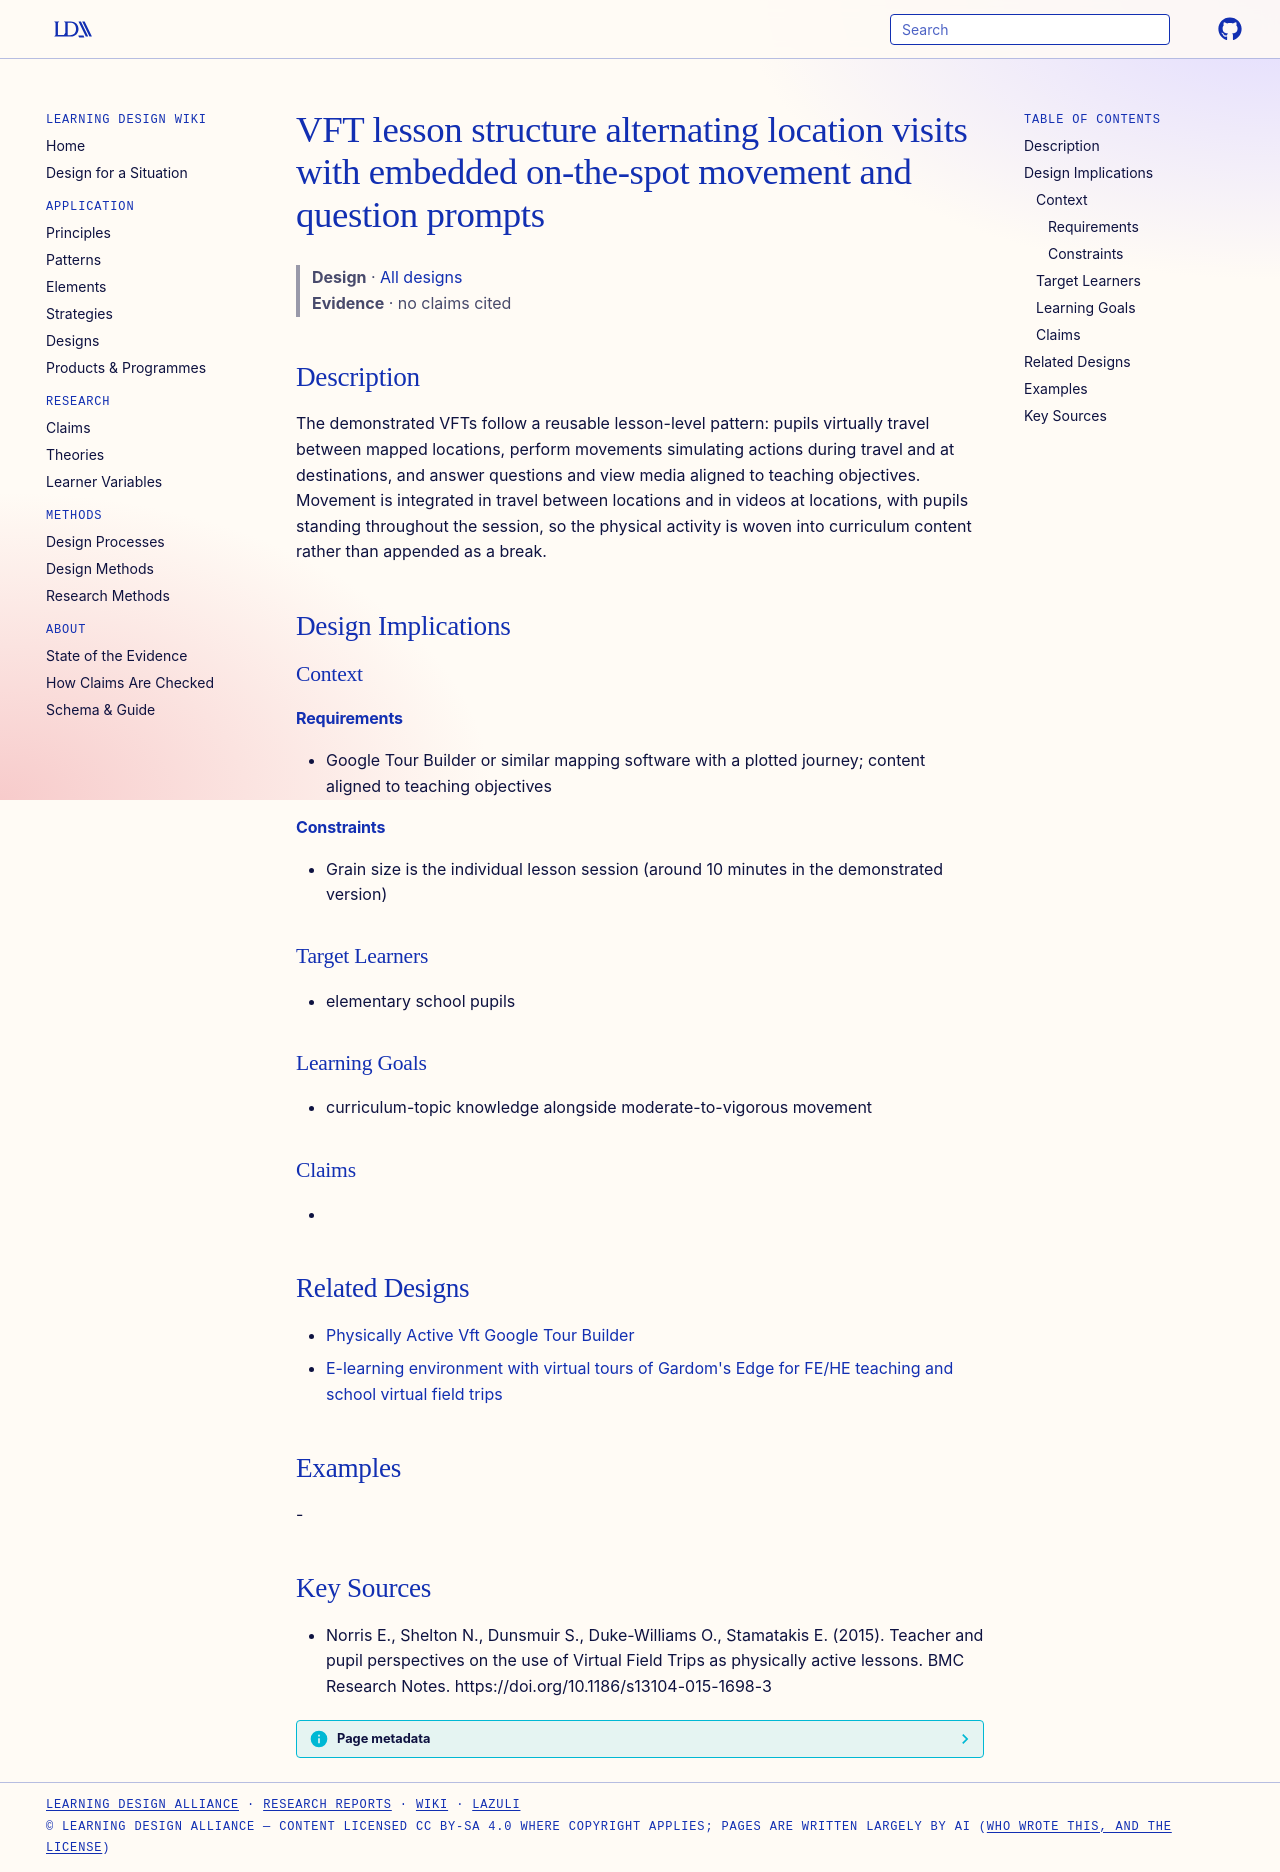

repository: Learning-Design-Alliance/learning-wiki · page: designs/vft-location-movement-question-structure/index.html · generator: mkdocs

---
type: design
id: vft-location-movement-question-structure
title: VFT lesson structure alternating location visits with embedded on-the-spot movement and question prompts
description: "The demonstrated VFTs follow a reusable lesson-level pattern: pupils virtually travel between mapped locations, perform movements simulating actions during travel and at destinations, and answer questions and view med..."
status: review
generated:
  by: "process:settle-candidates"
  at: 2026-11-09
sources:
  - id: norris-e-2015
    resource: "https://doi.org/10.1186/s13104-015-1698-3"
    title: "Norris E., Shelton N., Dunsmuir S., Duke-Williams O., Stamatakis E. (2015). Teacher and pupil perspectives on the use of Virtual Field Trips as physically active lessons. BMC Research Notes. https://doi.org/10.1186/s13104-015-1698-3"
    author: Norris E., Shelton N., Dunsmuir S., Duke-Williams O., Stamatakis E
---

# VFT lesson structure alternating location visits with embedded on-the-spot movement and question prompts

> **Design** · [All designs](index.md)
> **Evidence** · no claims cited

## Description
The demonstrated VFTs follow a reusable lesson-level pattern: pupils virtually travel between mapped locations, perform movements simulating actions during travel and at destinations, and answer questions and view media aligned to teaching objectives. Movement is integrated in travel between locations and in videos at locations, with pupils standing throughout the session, so the physical activity is woven into curriculum content rather than appended as a break.

## Design Implications

### Context
#### Requirements
- Google Tour Builder or similar mapping software with a plotted journey; content aligned to teaching objectives
#### Constraints
- Grain size is the individual lesson session (around 10 minutes in the demonstrated version)

### Target Learners
- elementary school pupils

### Learning Goals
- curriculum-topic knowledge alongside moderate-to-vigorous movement

### Claims
- 

## Related Designs

- [Physically Active Vft Google Tour Builder](physically-active-vft-google-tour-builder.md)
- [E-learning environment with virtual tours of Gardom's Edge for FE/HE teaching and school virtual field trips](gardoms-edge-elearning-virtual-tour.md)

## Examples
-

## Key Sources
- Norris E., Shelton N., Dunsmuir S., Duke-Williams O., Stamatakis E. (2015). Teacher and pupil perspectives on the use of Virtual Field Trips as physically active lessons. BMC Research Notes. https://doi.org/10.1186/s13104-015-1698-3
